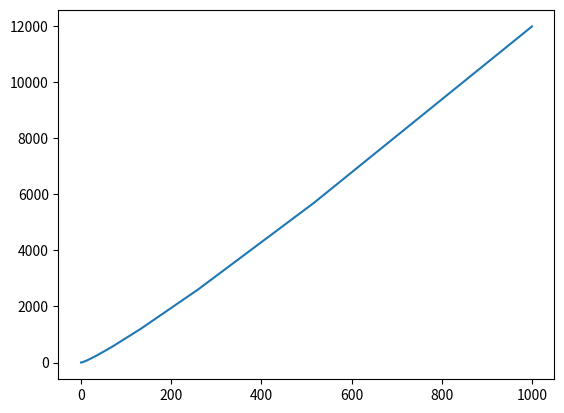

Here is the Python script that generated this plot:
# -*- coding: utf-8 -*-
"""
Created on Tue Aug 22 21:22:16 2023

[redacted]
"""

import random
import matplotlib.pyplot as plt

time=0
                        
def merge_sort(arr):
    global time
    time+=1
    if len(arr) <= 1:                                                    
        return arr                                                  
    
    mid = len(arr) // 2                                              
    left_half = arr[:mid]                                              
    right_half = arr[mid:]                                                 

    left_half = merge_sort(left_half)                        
    right_half = merge_sort(right_half)                                
    
    merged = []                                                       
    left_idx = 0                                                      
    right_idx = 0                                                      
    
    while left_idx < len(left_half) and right_idx < len(right_half):
        time+=1
        if left_half[left_idx] < right_half[right_idx]:                    
            merged.append(left_half[left_idx])                               
            left_idx += 1                                             
        else:
            merged.append(right_half[right_idx])                          
            right_idx += 1                                              
            
    time+=len(right_half)-right_idx
    time+=len(left_half)-left_idx
    merged.extend(left_half[left_idx:])                                  
    merged.extend(right_half[right_idx:])                                  
    
    return merged

#Complexity -> O(n log n)


my_list = [10, 9, 8, 7, 6, 5, 4, 3, 2, 1]
print("Original List: ", my_list)
sorted_list = merge_sort(my_list)
print("Sorted array:", sorted_list)


#Average case
x=[]
y=[]
for m in range (1001):
    list1=[]
    for a in range(m):
        list1.append(random.randint(-1000, 1000));
    time=0
    x.append(m)
    merge_sort(list1)
    y.append(time)
    
plt.plot(x, y)
plt.show()



